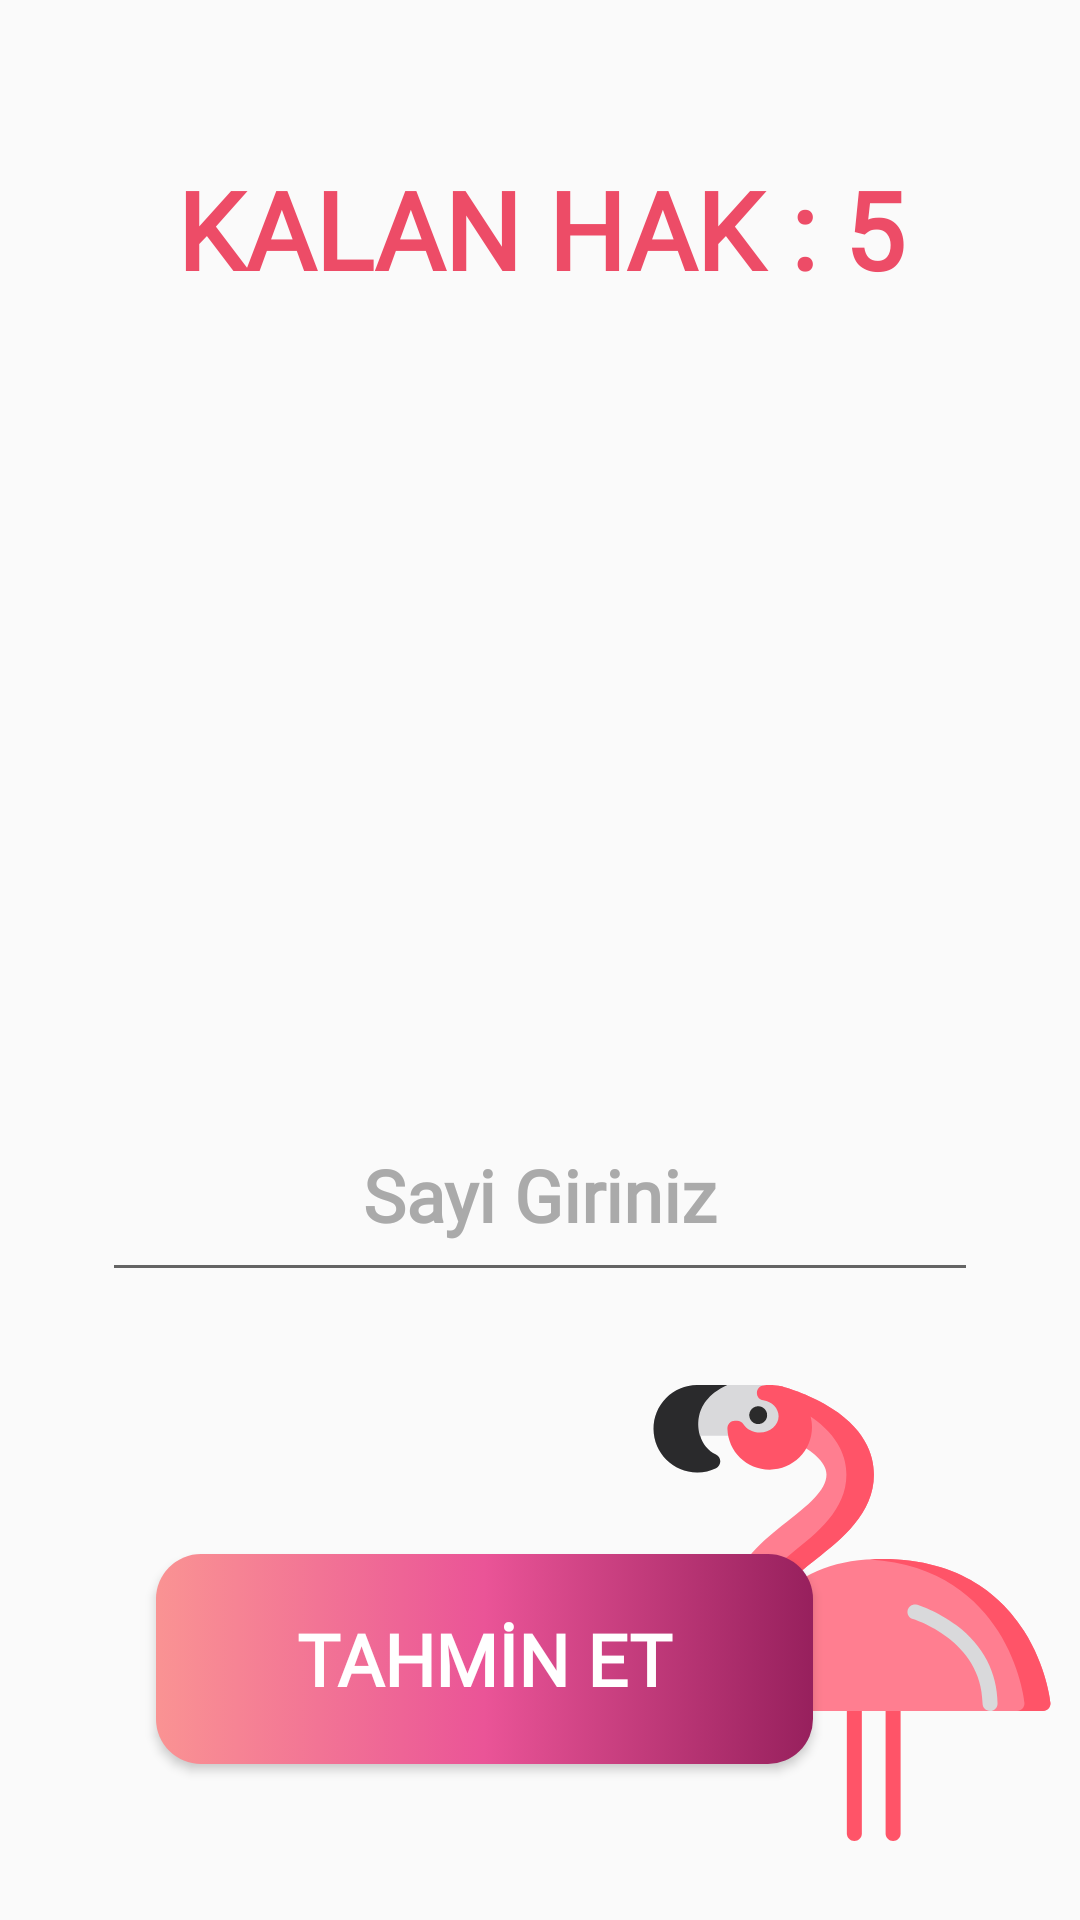

Produce the Android XML layout that renders to this screen, including the resource entries it uses.
<!-- AndroidManifest.xml: application theme AppTheme -->
<!-- res/layout/activity_tahmin.xml -->
<?xml version="1.0" encoding="utf-8"?>
<androidx.constraintlayout.widget.ConstraintLayout xmlns:android="http://schemas.android.com/apk/res/android"
    xmlns:app="http://schemas.android.com/apk/res-auto"
    xmlns:tools="http://schemas.android.com/tools"
    android:layout_width="match_parent"
    android:layout_height="match_parent"
    tools:context="com.example.tahminoyunu.TahminActivity">

    <TextView
        android:id="@+id/textViewKalanHak"
        android:layout_width="341dp"
        android:layout_height="68dp"
        android:layout_marginTop="52dp"
        android:ellipsize="end"
        android:fontFamily="@font/architects_daughter"
        android:text="KALAN HAK : 5"
        android:textAlignment="center"
        android:textColor="#ED4C67"
        android:textSize="36sp"
        android:textStyle="bold"
        app:layout_constraintEnd_toEndOf="parent"
        app:layout_constraintStart_toStartOf="parent"
        app:layout_constraintTop_toTopOf="parent" />


    <TextView
        android:id="@+id/textViewYardim"
        android:layout_width="231dp"
        android:layout_height="66dp"
        android:layout_marginTop="85dp"
        android:fontFamily="@font/architects_daughter"
        android:textAlignment="center"
        android:textColor="#ED4C67"
        android:textSize="36sp"
        android:textStyle="bold"
        app:layout_constraintEnd_toEndOf="parent"
        app:layout_constraintHorizontal_bias="0.503"
        app:layout_constraintStart_toStartOf="parent"
        app:layout_constraintTop_toBottomOf="@+id/textViewKalanHak" />

    <EditText
        android:id="@+id/editTextGirdi"
        android:layout_width="292dp"
        android:layout_height="68dp"
        android:layout_marginTop="88dp"
        android:layout_marginBottom="84dp"
        android:ems="10"
        android:fontFamily="@font/architects_daughter"
        android:hint="Sayi Giriniz"
        android:selectAllOnFocus="true"
        android:textAlignment="center"
        android:textColor="#ED4C67"
        android:textColorHint="@android:color/darker_gray"
        android:textSize="24sp"
        android:textStyle="bold"
        app:layout_constraintBottom_toTopOf="@+id/buttonTahmin"
        app:layout_constraintEnd_toEndOf="parent"
        app:layout_constraintStart_toStartOf="parent"
        app:layout_constraintTop_toBottomOf="@+id/textViewYardim" />

    <Button
        android:id="@+id/buttonTahmin"
        android:layout_width="219dp"
        android:layout_height="70dp"
        android:layout_marginBottom="52dp"
        android:background="@drawable/tahmin_oyun_button"
        android:fontFamily="@font/architects_daughter"
        android:text="TAHMİN ET"
        android:textColor="@color/white"
        android:textSize="24dp"
        android:textStyle="bold"
        app:layout_constraintBottom_toBottomOf="parent"
        app:layout_constraintEnd_toEndOf="parent"
        app:layout_constraintHorizontal_bias="0.368"
        app:layout_constraintStart_toStartOf="parent" />

    <ImageView
        android:id="@+id/imageView5"
        android:layout_width="152dp"
        android:layout_height="173dp"
        android:layout_marginBottom="16dp"
        app:layout_constraintBottom_toBottomOf="parent"
        app:layout_constraintEnd_toEndOf="parent"
        app:srcCompat="@drawable/ic_flamingos" />


</androidx.constraintlayout.widget.ConstraintLayout>
<!-- resources referenced by this layout -->
<resources>
  <color name="white">#FFFFFF</color>
  <!-- drawable ic_flamingos: vector/xml drawable (drawable, 4816 chars, omitted) -->
  <!-- drawable tahmin_oyun_button (drawable) -->
  <?xml version="1.0" encoding="utf-8"?>
  <selector xmlns:android="http://schemas.android.com/apk/res/android">
      <item>
          <shape android:shape="rectangle">
  
              <gradient
                  android:angle="180"
                  android:centerColor="#EA5497"
                  android:centerX="50%"
                  android:endColor="#FA9393"
                  android:startColor="#97205D"
  
                  ></gradient>
  
              <corners android:radius="15dp" />
          </shape>
      </item>
  </selector>
  <style name="AppTheme" parent="Theme.AppCompat.Light.NoActionBar">
  
          
          <item name="colorPrimary">@color/colorPrimary</item>
          <item name="colorPrimaryDark">@color/colorPrimaryDark</item>
          <item name="colorAccent">@color/colorAccent</item>
  
      </style>
  <color name="colorPrimary">#6200EE</color>
  <color name="colorPrimaryDark">#3700B3</color>
  <color name="colorAccent">#03DAC5</color>
</resources>
